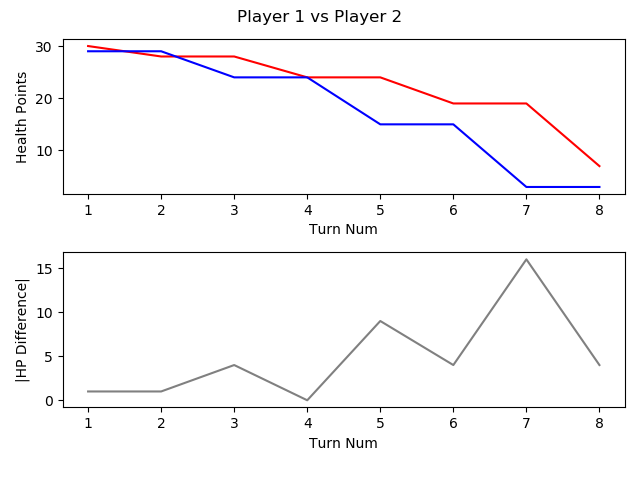

Source data for this figure (header and first rows):
, TURN_NO, P1_HEALTH, P2_HEALTH, CURRENT_PLAYER, AMOUNTHEALEDTHISTURN, NUMATTACKSTHISTURN, NUMCARDSDRAWNTHISTURN, NUMCARDSPLAYEDTHISTURN, NUMCARDSTODRAW, NUMELEMENTALSPLAYEDLASTTURN, NUMELEMENTALSPLAYEDTHISTURN, NUMFRIENDLYMINIONSTHATATTACKEDTHISTURN, NUMFRIENDLYMINIONSTHATDIEDTHISTURN, NUMMINIONSPLAYEDTHISTURN, NUMMINIONSPLAYERKILLEDTHISTURN, NUMOPTIONSPLAYEDTHISTURN, NUMSECRETSPLAYEDTHISGAME, NUMSPELLSPLAYEDTHISGAME, NUMTIMESHEROPOWERUSEDTHISGAME, REMAININGMANA, TOTALMANASPENTTHISGAME, USEDMANATHISTURN
1, 1, 30, 29, P1 FitzVonGerald, 0, 0, 1, 1, 0, 0, 0, 0, 0, 1, 0, 2, 0, 0, 0, 0, 1, 1
2, 2, 28, 29, P2 RehHausZuckFuchs, 0, 0, 1, 3, 0, 0, 0, 0, 0, 1, 0, 4, 0, 2, 0, 0, 2, 1
3, 3, 28, 24, P1 FitzVonGerald, 0, 0, 1, 2, 0, 0, 0, 3, 0, 2, 0, 6, 0, 0, 0, 0, 3, 2
4, 4, 24, 24, P2 RehHausZuckFuchs, 0, 0, 1, 1, 0, 0, 0, 2, 0, 1, 0, 4, 0, 2, 0, 0, 4, 2
5, 5, 24, 15, P1 FitzVonGerald, 0, 0, 1, 1, 0, 0, 0, 4, 1, 1, 2, 6, 0, 0, 0, 0, 6, 3
6, 6, 19, 15, P2 RehHausZuckFuchs, 0, 0, 1, 1, 0, 0, 0, 2, 0, 1, 0, 4, 0, 2, 0, 0, 7, 3
7, 7, 19, 3, P1 FitzVonGerald, 0, 0, 1, 3, 0, 0, 0, 4, 0, 3, 0, 9, 0, 0, 0, 0, 10, 4
8, 8, 7, 3, P2 RehHausZuckFuchs, 0, 0, 1, 1, 0, 0, 0, 4, 0, 1, 0, 6, 0, 2, 0, 0, 11, 4
